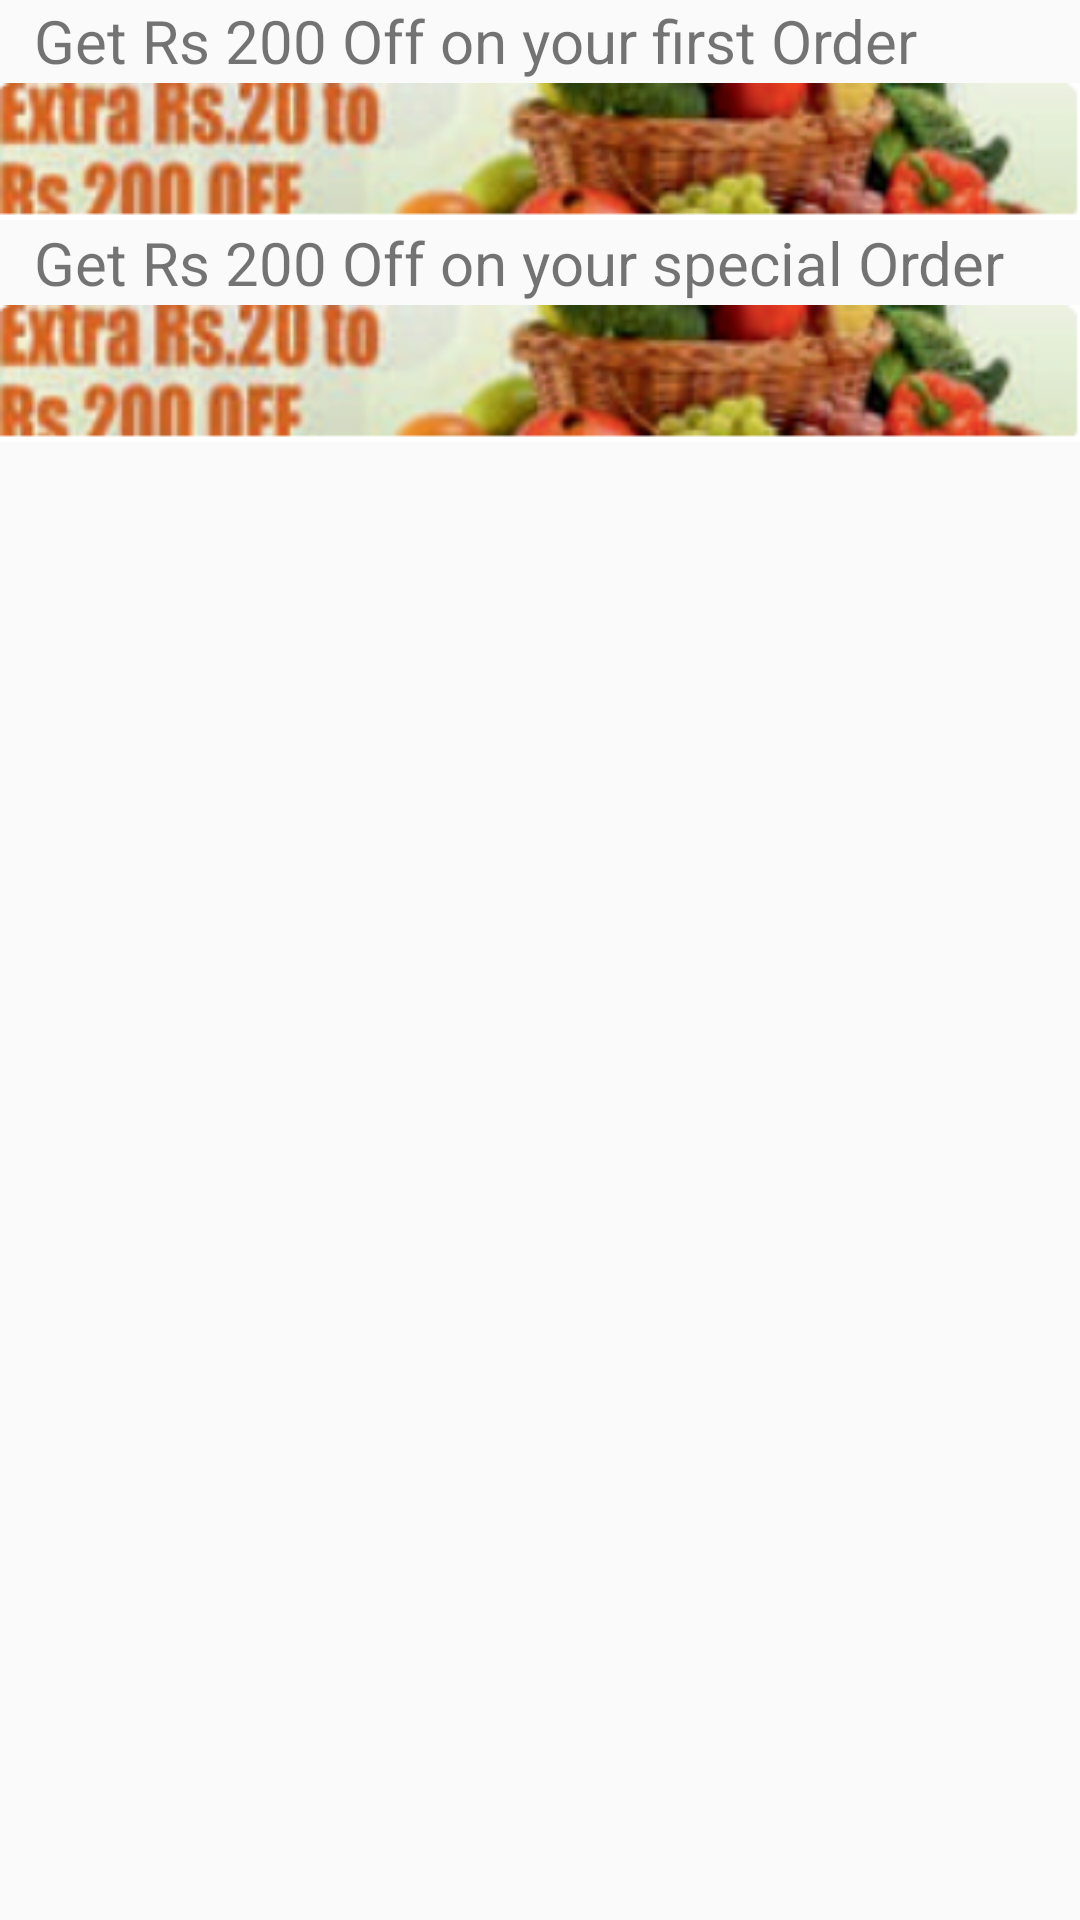

Android layout source for this screen:
<!-- AndroidManifest.xml: application theme AppTheme -->
<!-- res/layout/notifioffers_fragment.xml -->
<?xml version="1.0" encoding="utf-8"?>
<LinearLayout xmlns:android="http://schemas.android.com/apk/res/android"
    android:orientation="vertical"
    android:layout_width="match_parent"
    android:layout_height="match_parent">

    <TextView
        android:layout_width="337dp"
        android:layout_height="wrap_content"
        android:layout_gravity="center"
        android:text="Get Rs 200 Off on your first Order"
        android:textSize="20sp"
        />

    <ImageView
        android:id="@+id/imageView5"
        android:layout_width="match_parent"
        android:layout_height="wrap_content"
        android:src="@drawable/notifioffer" />

    <TextView
        android:layout_width="337dp"
        android:layout_height="wrap_content"
        android:layout_gravity="center"
        android:text="Get Rs 200 Off on your special Order"
        android:textSize="20sp"
        />

    <ImageView
        android:id="@+id/imageView6"
        android:layout_width="match_parent"
        android:layout_height="wrap_content"
        android:src="@drawable/notifioffer" />
</LinearLayout>
<!-- resources referenced by this layout -->
<resources>
  <!-- drawable notifioffer: png bitmap (drawable, 33812 bytes) -->
  <style name="AppTheme" parent="Theme.AppCompat.Light.DarkActionBar">
          
          <item name="colorPrimary">#2A995E</item>
          <item name="colorPrimaryDark">@color/colorPrimaryDark</item>
          <item name="colorAccent">#2A995E</item>
      </style>
  <color name="colorPrimaryDark">#E7ECE1</color>
</resources>
